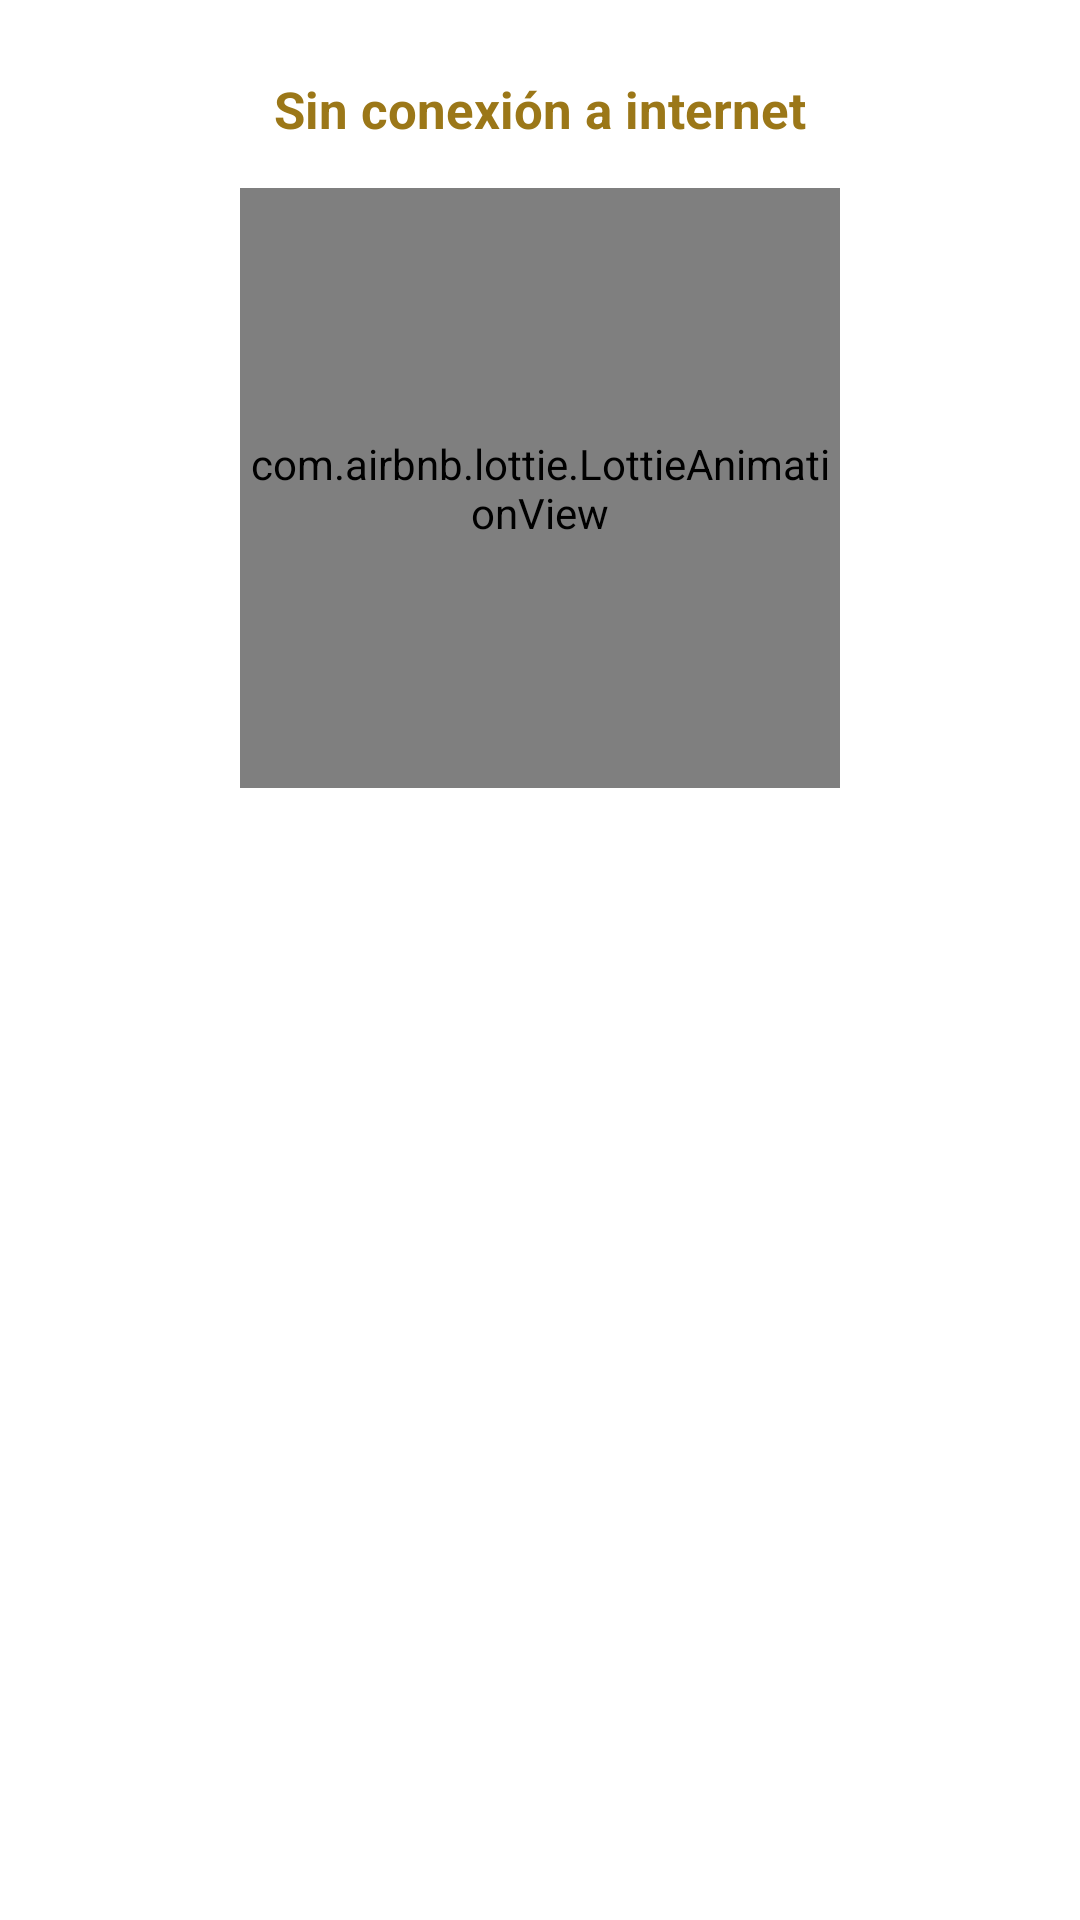

Produce the Android XML layout that renders to this screen, including the resource entries it uses.
<!-- AndroidManifest.xml: application theme AppTheme -->
<!-- res/layout/fragment_inicio_cliente.xml -->
<?xml version="1.0" encoding="utf-8"?>
<ScrollView xmlns:android="http://schemas.android.com/apk/res/android"
    xmlns:tools="http://schemas.android.com/tools"
    android:layout_width="match_parent"
    android:layout_height="match_parent"
    xmlns:app="http://schemas.android.com/apk/res-auto"
    android:background="@color/white"
    tools:context=".FragmentosCliente.HomeUser">

    <RelativeLayout
        android:layout_width="match_parent"
        android:layout_height="wrap_content">

        <androidx.appcompat.widget.LinearLayoutCompat
            android:id="@+id/ConConexion"
            android:layout_width="match_parent"
            android:layout_height="match_parent"
            android:visibility="gone"
            android:orientation="vertical">

            <androidx.appcompat.widget.LinearLayoutCompat
                android:layout_width="match_parent"
                android:layout_height="wrap_content"
                android:layout_marginTop="8dp"
                android:gravity="center"
                android:orientation="horizontal">

                <ImageView
                    android:layout_width="30dp"
                    android:layout_height="30dp"
                    android:src="@drawable/calendar_icon" />

                <TextView
                    android:id="@+id/fecha"
                    android:layout_width="wrap_content"
                    android:layout_height="wrap_content"
                    android:layout_marginStart="5dp"
                    android:text="@string/fecha"
                    android:textSize="18sp"
                    android:textStyle="bold" />
            </androidx.appcompat.widget.LinearLayoutCompat>

            <TextView
                android:layout_width="match_parent"
                android:layout_height="wrap_content"
                android:layout_marginStart="10dp"
                android:layout_marginTop="3dp"
                android:padding="5dp"
                android:text="@string/CategoriasTXT"
                android:textColor="@color/black"
                android:textSize="20sp" />

            <androidx.recyclerview.widget.RecyclerView
                android:id="@+id/rvCategoryDevices"
                android:layout_width="match_parent"
                android:layout_height="250dp" />

            <TextView
                android:layout_width="match_parent"
                android:layout_height="wrap_content"
                android:layout_marginStart="10dp"
                android:padding="5dp"
                android:text="@string/MasCategiriasTXT"
                android:textColor="@color/black"
                android:textSize="20sp" />

            <androidx.recyclerview.widget.RecyclerView
                android:id="@+id/rvCategoryFirebase"
                android:layout_width="match_parent"
                android:layout_height="200dp" />

            <TextView
                android:layout_width="match_parent"
                android:layout_height="wrap_content"
                android:layout_marginStart="10dp"
                android:padding="5dp"
                android:text="@string/InfoTXT"
                android:textColor="@color/black"
                android:textSize="20sp" />

            <androidx.recyclerview.widget.RecyclerView
                android:id="@+id/rvInfo"
                android:layout_width="match_parent"
                android:layout_height="250dp"
                android:layout_marginTop="5dp" />

        </androidx.appcompat.widget.LinearLayoutCompat>

        

        <androidx.appcompat.widget.LinearLayoutCompat
            android:id="@+id/SinConexion"
            android:layout_width="match_parent"
            android:layout_height="wrap_content"
            android:gravity="center"
            android:orientation="vertical">

            <TextView
                android:layout_width="wrap_content"
                android:layout_height="wrap_content"
                android:layout_marginTop="25dp"
                android:text="@string/SinConexionTXT"
                android:textColor="#9B7718"
                android:textSize="17sp"
                android:textStyle="bold" />

            <com.airbnb.lottie.LottieAnimationView
                android:layout_width="200dp"
                android:layout_height="200dp"
                android:layout_marginTop="15dp"
                app:lottie_imageAssetsFolder="assets"
                app:lottie_fileName="desconectado.json"
                app:lottie_loop="true"
                app:lottie_autoPlay="true" />

        </androidx.appcompat.widget.LinearLayoutCompat>

    </RelativeLayout>

</ScrollView>
<!-- resources referenced by this layout -->
<resources>
  <color name="black">#FF000000</color>
  <color name="white">#FFFFFFFF</color>
  <!-- drawable calendar_icon (drawable-anydpi) -->
  <vector xmlns:android="http://schemas.android.com/apk/res/android"
      android:width="24dp"
      android:height="24dp"
      android:viewportWidth="24"
      android:viewportHeight="24"
      android:tint="#E53365">
    <path
        android:fillColor="@android:color/white"
        android:pathData="M20,3h-1L19,1h-2v2L7,3L7,1L5,1v2L4,3c-1.1,0 -2,0.9 -2,2v16c0,1.1 0.9,2 2,2h16c1.1,0 2,-0.9 2,-2L22,5c0,-1.1 -0.9,-2 -2,-2zM20,21L4,21L4,8h16v13z"/>
  </vector>
  <string name="CategoriasTXT">Categorias</string>
  <string name="InfoTXT">Disfruta de nuestra app</string>
  <string name="MasCategiriasTXT">Más categorías</string>
  <string name="SinConexionTXT">Sin conexión a internet</string>
  <string name="fecha"> -- </string>
</resources>
